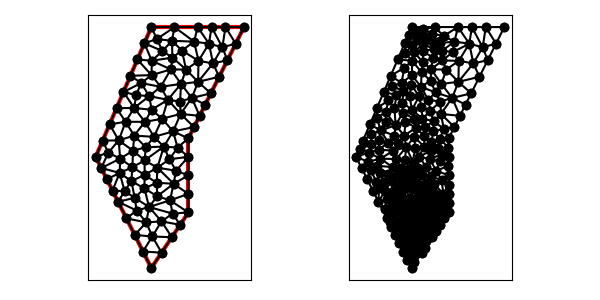

Data behind this chart, as committed beside it:
1.100000000000000000e+01, 7.000000000000000000e+00, 1.100000000000000000e+01, 1.100000000000000000e+01, 1.400000000000000000e+01, 1.700000000000000000e+01, 9.000000000000000000e+00, 1.700000000000000000e+01, 6.000000000000000000e+00, 1.000000000000000000e+01, 9.000000000000000000e+00, 4.000000000000000000e+00, 1.100000000000000000e+01, 7.000000000000000000e+00, 1.001042664167098373e+01, 7.655568222093083186e+00, 1.014764065017195804e+01, 6.938324633933383723e+00, 1.038602243061431274e+01, 7.197964285342155932e+00, 1.000000000000000000e+00, 5.098438972237119560e-02
1.100000000000000000e+01, 7.000000000000000000e+00, 1.100000000000000000e+01, 1.100000000000000000e+01, 1.400000000000000000e+01, 1.700000000000000000e+01, 9.000000000000000000e+00, 1.700000000000000000e+01, 6.000000000000000000e+00, 1.000000000000000000e+01, 9.000000000000000000e+00, 4.000000000000000000e+00, 9.013279116620802611e+00, 1.440502323573394250e+01, 9.025842935585091098e+00, 1.518360094280422068e+01, 8.250000000000000000e+00, 1.525000000000000000e+01, 8.763040684068631236e+00, 1.494620805951272047e+01, 0.000000000000000000e+00, 2.685800496353250022e-01
1.100000000000000000e+01, 7.000000000000000000e+00, 1.100000000000000000e+01, 1.100000000000000000e+01, 1.400000000000000000e+01, 1.700000000000000000e+01, 9.000000000000000000e+00, 1.700000000000000000e+01, 6.000000000000000000e+00, 1.000000000000000000e+01, 9.000000000000000000e+00, 4.000000000000000000e+00, 6.000000000000000000e+00, 1.000000000000000000e+01, 6.679995166546053298e+00, 1.022643064290883430e+01, 6.375000000000000000e+00, 1.087500000000000000e+01, 6.351665055515351099e+00, 1.036714354763627810e+01, 0.000000000000000000e+00, 2.115729253927861875e-01
1.100000000000000000e+01, 7.000000000000000000e+00, 1.100000000000000000e+01, 1.100000000000000000e+01, 1.400000000000000000e+01, 1.700000000000000000e+01, 9.000000000000000000e+00, 1.700000000000000000e+01, 6.000000000000000000e+00, 1.000000000000000000e+01, 9.000000000000000000e+00, 4.000000000000000000e+00, 6.375000000000000000e+00, 1.087500000000000000e+01, 7.244417410626350140e+00, 1.088785286850793810e+01, 6.750000000000000000e+00, 1.175000000000000000e+01, 6.789805803542116713e+00, 1.117095095616931211e+01, 0.000000000000000000e+00, 2.395420790070505179e-01
1.100000000000000000e+01, 7.000000000000000000e+00, 1.100000000000000000e+01, 1.100000000000000000e+01, 1.400000000000000000e+01, 1.700000000000000000e+01, 9.000000000000000000e+00, 1.700000000000000000e+01, 6.000000000000000000e+00, 1.000000000000000000e+01, 9.000000000000000000e+00, 4.000000000000000000e+00, 8.105706310443453688e+00, 7.790110383738948485e+00, 7.560560368850328672e+00, 8.149706713776588174e+00, 7.211145618000168511e+00, 7.577708763999663866e+00, 7.625804099097983624e+00, 7.839175287171733508e+00, 0.000000000000000000e+00, 1.385007365103909927e-01
1.100000000000000000e+01, 7.000000000000000000e+00, 1.100000000000000000e+01, 1.100000000000000000e+01, 1.400000000000000000e+01, 1.700000000000000000e+01, 9.000000000000000000e+00, 1.700000000000000000e+01, 6.000000000000000000e+00, 1.000000000000000000e+01, 9.000000000000000000e+00, 4.000000000000000000e+00, 7.980315105671680342e+00, 9.441881116719292422e+00, 7.319448365681837210e+00, 9.902758171590813063e+00, 7.294257949086615511e+00, 9.133196952043098449e+00, 7.531340473480045539e+00, 9.492612080117735829e+00, 0.000000000000000000e+00, 2.057997754514147570e-01
1.100000000000000000e+01, 7.000000000000000000e+00, 1.100000000000000000e+01, 1.100000000000000000e+01, 1.400000000000000000e+01, 1.700000000000000000e+01, 9.000000000000000000e+00, 1.700000000000000000e+01, 6.000000000000000000e+00, 1.000000000000000000e+01, 9.000000000000000000e+00, 4.000000000000000000e+00, 9.144238054913474301e+00, 1.107871909011000611e+01, 1.017579629104618100e+01, 1.137024579863054896e+01, 9.586517448738357317e+00, 1.205518678241320529e+01, 9.635517264899336354e+00, 1.150138389038458797e+01, 0.000000000000000000e+00, 2.371997579132874290e-01
1.100000000000000000e+01, 7.000000000000000000e+00, 1.100000000000000000e+01, 1.100000000000000000e+01, 1.400000000000000000e+01, 1.700000000000000000e+01, 9.000000000000000000e+00, 1.700000000000000000e+01, 6.000000000000000000e+00, 1.000000000000000000e+01, 9.000000000000000000e+00, 4.000000000000000000e+00, 6.302786404500041684e+00, 9.394427190999916633e+00, 7.294257949086615511e+00, 9.133196952043098449e+00, 7.319448365681837210e+00, 9.902758171590813063e+00, 6.972164239756164505e+00, 9.476794104877940939e+00, 0.000000000000000000e+00, 2.057997754514147570e-01
1.100000000000000000e+01, 7.000000000000000000e+00, 1.100000000000000000e+01, 1.100000000000000000e+01, 1.400000000000000000e+01, 1.700000000000000000e+01, 9.000000000000000000e+00, 1.700000000000000000e+01, 6.000000000000000000e+00, 1.000000000000000000e+01, 9.000000000000000000e+00, 4.000000000000000000e+00, 8.879808248746320132e+00, 7.294006090622845662e+00, 8.105706310443453688e+00, 7.790110383738948485e+00, 8.211673024710854918e+00, 7.103465244636033127e+00, 8.399062527966876246e+00, 7.395860572999275462e+00, 0.000000000000000000e+00, 1.142612286851338865e-01
1.100000000000000000e+01, 7.000000000000000000e+00, 1.100000000000000000e+01, 1.100000000000000000e+01, 1.400000000000000000e+01, 1.700000000000000000e+01, 9.000000000000000000e+00, 1.700000000000000000e+01, 6.000000000000000000e+00, 1.000000000000000000e+01, 9.000000000000000000e+00, 4.000000000000000000e+00, 6.605572809000084256e+00, 8.788854381999831489e+00, 7.294257949086615511e+00, 9.133196952043098449e+00, 6.302786404500041684e+00, 9.394427190999916633e+00, 6.734205720862246558e+00, 9.105492841680948857e+00, 0.000000000000000000e+00, 1.600767166365024141e-01
1.100000000000000000e+01, 7.000000000000000000e+00, 1.100000000000000000e+01, 1.100000000000000000e+01, 1.400000000000000000e+01, 1.700000000000000000e+01, 9.000000000000000000e+00, 1.700000000000000000e+01, 6.000000000000000000e+00, 1.000000000000000000e+01, 9.000000000000000000e+00, 4.000000000000000000e+00, 8.658682620416016107e+00, 1.188704206650383277e+01, 8.074447236478881962e+00, 1.114689402030495380e+01, 9.144238054913474301e+00, 1.107871909011000611e+01, 8.625789303936123531e+00, 1.137088505897293089e+01, 0.000000000000000000e+00, 2.419083937394438943e-01
1.100000000000000000e+01, 7.000000000000000000e+00, 1.100000000000000000e+01, 1.100000000000000000e+01, 1.400000000000000000e+01, 1.700000000000000000e+01, 9.000000000000000000e+00, 1.700000000000000000e+01, 6.000000000000000000e+00, 1.000000000000000000e+01, 9.000000000000000000e+00, 4.000000000000000000e+00, 7.980315105671680342e+00, 9.441881116719292422e+00, 8.639511284306367500e+00, 9.026205428106857553e+00, 8.638896731363674419e+00, 9.805516343181627903e+00, 8.419574373780575272e+00, 9.424534296002592626e+00, 0.000000000000000000e+00, 1.808926980303574295e-01
1.100000000000000000e+01, 7.000000000000000000e+00, 1.100000000000000000e+01, 1.100000000000000000e+01, 1.400000000000000000e+01, 1.700000000000000000e+01, 9.000000000000000000e+00, 1.700000000000000000e+01, 6.000000000000000000e+00, 1.000000000000000000e+01, 9.000000000000000000e+00, 4.000000000000000000e+00, 8.639511284306367500e+00, 9.026205428106857553e+00, 9.330033595836832561e+00, 9.416405663534547443e+00, 8.638896731363674419e+00, 9.805516343181627903e+00, 8.869480537168959344e+00, 9.416042478274343708e+00, 0.000000000000000000e+00, 1.808926980303574295e-01
1.100000000000000000e+01, 7.000000000000000000e+00, 1.100000000000000000e+01, 1.100000000000000000e+01, 1.400000000000000000e+01, 1.700000000000000000e+01, 9.000000000000000000e+00, 1.700000000000000000e+01, 6.000000000000000000e+00, 1.000000000000000000e+01, 9.000000000000000000e+00, 4.000000000000000000e+00, 6.908359213500125939e+00, 8.183281572999748121e+00, 7.294257949086615511e+00, 9.133196952043098449e+00, 6.605572809000084256e+00, 8.788854381999831489e+00, 6.936063323862274643e+00, 8.701777635680892686e+00, 0.000000000000000000e+00, 1.600767166365024141e-01
1.100000000000000000e+01, 7.000000000000000000e+00, 1.100000000000000000e+01, 1.100000000000000000e+01, 1.400000000000000000e+01, 1.700000000000000000e+01, 9.000000000000000000e+00, 1.700000000000000000e+01, 6.000000000000000000e+00, 1.000000000000000000e+01, 9.000000000000000000e+00, 4.000000000000000000e+00, 6.908359213500125939e+00, 8.183281572999748121e+00, 7.560560368850328672e+00, 8.149706713776588174e+00, 7.294257949086615511e+00, 9.133196952043098449e+00, 7.254392510479024558e+00, 8.488728412939812173e+00, 0.000000000000000000e+00, 1.389451495457225960e-01
1.100000000000000000e+01, 7.000000000000000000e+00, 1.100000000000000000e+01, 1.100000000000000000e+01, 1.400000000000000000e+01, 1.700000000000000000e+01, 9.000000000000000000e+00, 1.700000000000000000e+01, 6.000000000000000000e+00, 1.000000000000000000e+01, 9.000000000000000000e+00, 4.000000000000000000e+00, 8.105706310443453688e+00, 7.790110383738948485e+00, 7.925021174681921465e+00, 8.691612553590646328e+00, 7.560560368850328672e+00, 8.149706713776588174e+00, 7.863762617991901571e+00, 8.210476550368726478e+00, 0.000000000000000000e+00, 1.385007365103909927e-01
1.100000000000000000e+01, 7.000000000000000000e+00, 1.100000000000000000e+01, 1.100000000000000000e+01, 1.400000000000000000e+01, 1.700000000000000000e+01, 9.000000000000000000e+00, 1.700000000000000000e+01, 6.000000000000000000e+00, 1.000000000000000000e+01, 9.000000000000000000e+00, 4.000000000000000000e+00, 8.629695540733441916e+00, 8.297135551335939496e+00, 8.639511284306367500e+00, 9.026205428106857553e+00, 7.925021174681921465e+00, 8.691612553590646328e+00, 8.398075999907243627e+00, 8.671651177677814459e+00, 0.000000000000000000e+00, 1.367632515618401323e-01
1.100000000000000000e+01, 7.000000000000000000e+00, 1.100000000000000000e+01, 1.100000000000000000e+01, 1.400000000000000000e+01, 1.700000000000000000e+01, 9.000000000000000000e+00, 1.700000000000000000e+01, 6.000000000000000000e+00, 1.000000000000000000e+01, 9.000000000000000000e+00, 4.000000000000000000e+00, 7.980315105671680342e+00, 9.441881116719292422e+00, 7.294257949086615511e+00, 9.133196952043098449e+00, 7.925021174681921465e+00, 8.691612553590646328e+00, 7.733198076480071848e+00, 9.088896874117679658e+00, 0.000000000000000000e+00, 1.595353989779361437e-01
1.100000000000000000e+01, 7.000000000000000000e+00, 1.100000000000000000e+01, 1.100000000000000000e+01, 1.400000000000000000e+01, 1.700000000000000000e+01, 9.000000000000000000e+00, 1.700000000000000000e+01, 6.000000000000000000e+00, 1.000000000000000000e+01, 9.000000000000000000e+00, 4.000000000000000000e+00, 8.105706310443453688e+00, 7.790110383738948485e+00, 8.629695540733441916e+00, 8.297135551335939496e+00, 7.925021174681921465e+00, 8.691612553590646328e+00, 8.220141008619606282e+00, 8.259619496221844770e+00, 0.000000000000000000e+00, 1.367632515618401323e-01
1.100000000000000000e+01, 7.000000000000000000e+00, 1.100000000000000000e+01, 1.100000000000000000e+01, 1.400000000000000000e+01, 1.700000000000000000e+01, 9.000000000000000000e+00, 1.700000000000000000e+01, 6.000000000000000000e+00, 1.000000000000000000e+01, 9.000000000000000000e+00, 4.000000000000000000e+00, 7.980315105671680342e+00, 9.441881116719292422e+00, 8.638896731363674419e+00, 9.805516343181627903e+00, 8.014403694439172554e+00, 1.033217925496063216e+01, 8.211205177158175772e+00, 9.859858904953851422e+00, 0.000000000000000000e+00, 2.104563351921358294e-01
1.100000000000000000e+01, 7.000000000000000000e+00, 1.100000000000000000e+01, 1.100000000000000000e+01, 1.400000000000000000e+01, 1.700000000000000000e+01, 9.000000000000000000e+00, 1.700000000000000000e+01, 6.000000000000000000e+00, 1.000000000000000000e+01, 9.000000000000000000e+00, 4.000000000000000000e+00, 8.552786404500041684e+00, 4.894427190999915744e+00, 9.055179759171998910e+00, 5.704640862710840032e+00, 8.105572809000085144e+00, 5.788854381999832377e+00, 8.571179657557374654e+00, 5.462640811903529681e+00, 0.000000000000000000e+00, 7.886297266336424194e-02
1.100000000000000000e+01, 7.000000000000000000e+00, 1.100000000000000000e+01, 1.100000000000000000e+01, 1.400000000000000000e+01, 1.700000000000000000e+01, 9.000000000000000000e+00, 1.700000000000000000e+01, 6.000000000000000000e+00, 1.000000000000000000e+01, 9.000000000000000000e+00, 4.000000000000000000e+00, 7.319448365681837210e+00, 9.902758171590813063e+00, 7.980315105671680342e+00, 9.441881116719292422e+00, 8.014403694439172554e+00, 1.033217925496063216e+01, 7.771389055264229739e+00, 9.892272847756911958e+00, 0.000000000000000000e+00, 2.104563351921358294e-01
1.100000000000000000e+01, 7.000000000000000000e+00, 1.100000000000000000e+01, 1.100000000000000000e+01, 1.400000000000000000e+01, 1.700000000000000000e+01, 9.000000000000000000e+00, 1.700000000000000000e+01, 6.000000000000000000e+00, 1.000000000000000000e+01, 9.000000000000000000e+00, 4.000000000000000000e+00, 6.679995166546053298e+00, 1.022643064290883430e+01, 6.302786404500041684e+00, 9.394427190999916633e+00, 7.319448365681837210e+00, 9.902758171590813063e+00, 6.767409978909310730e+00, 9.841205335166520740e+00, 0.000000000000000000e+00, 2.115729253927861875e-01
1.100000000000000000e+01, 7.000000000000000000e+00, 1.100000000000000000e+01, 1.100000000000000000e+01, 1.400000000000000000e+01, 1.700000000000000000e+01, 9.000000000000000000e+00, 1.700000000000000000e+01, 6.000000000000000000e+00, 1.000000000000000000e+01, 9.000000000000000000e+00, 4.000000000000000000e+00, 1.100000000000000000e+01, 8.000000000000000000e+00, 1.020512103986567531e+01, 8.548668005021619720e+00, 1.001042664167098373e+01, 7.655568222093083186e+00, 1.040518256051221790e+01, 8.068078742371566747e+00, 1.000000000000000000e+00, 1.269791043044147250e-01
1.100000000000000000e+01, 7.000000000000000000e+00, 1.100000000000000000e+01, 1.100000000000000000e+01, 1.400000000000000000e+01, 1.700000000000000000e+01, 9.000000000000000000e+00, 1.700000000000000000e+01, 6.000000000000000000e+00, 1.000000000000000000e+01, 9.000000000000000000e+00, 4.000000000000000000e+00, 6.302786404500041684e+00, 9.394427190999916633e+00, 6.679995166546053298e+00, 1.022643064290883430e+01, 6.000000000000000000e+00, 1.000000000000000000e+01, 6.327593857015365586e+00, 9.873619277969583052e+00, 0.000000000000000000e+00, 2.115729253927861875e-01
1.100000000000000000e+01, 7.000000000000000000e+00, 1.100000000000000000e+01, 1.100000000000000000e+01, 1.400000000000000000e+01, 1.700000000000000000e+01, 9.000000000000000000e+00, 1.700000000000000000e+01, 6.000000000000000000e+00, 1.000000000000000000e+01, 9.000000000000000000e+00, 4.000000000000000000e+00, 6.375000000000000000e+00, 1.087500000000000000e+01, 6.679995166546053298e+00, 1.022643064290883430e+01, 7.244417410626350140e+00, 1.088785286850793810e+01, 6.766470859057467813e+00, 1.066309450380559021e+01, 0.000000000000000000e+00, 2.115729253927861875e-01
1.100000000000000000e+01, 7.000000000000000000e+00, 1.100000000000000000e+01, 1.100000000000000000e+01, 1.400000000000000000e+01, 1.700000000000000000e+01, 9.000000000000000000e+00, 1.700000000000000000e+01, 6.000000000000000000e+00, 1.000000000000000000e+01, 9.000000000000000000e+00, 4.000000000000000000e+00, 8.014403694439172554e+00, 1.033217925496063216e+01, 7.244417410626350140e+00, 1.088785286850793810e+01, 7.319448365681837210e+00, 9.902758171590813063e+00, 7.526089823582452709e+00, 1.037426343168645992e+01, 0.000000000000000000e+00, 2.352413262002074623e-01
1.100000000000000000e+01, 7.000000000000000000e+00, 1.100000000000000000e+01, 1.100000000000000000e+01, 1.400000000000000000e+01, 1.700000000000000000e+01, 9.000000000000000000e+00, 1.700000000000000000e+01, 6.000000000000000000e+00, 1.000000000000000000e+01, 9.000000000000000000e+00, 4.000000000000000000e+00, 1.017579629104618100e+01, 1.137024579863054896e+01, 9.144238054913474301e+00, 1.107871909011000611e+01, 9.674214001683619557e+00, 1.055299250916780629e+01, 9.664749449214424359e+00, 1.100065246596945379e+01, 0.000000000000000000e+00, 2.371997579132874290e-01
1.100000000000000000e+01, 7.000000000000000000e+00, 1.100000000000000000e+01, 1.100000000000000000e+01, 1.400000000000000000e+01, 1.700000000000000000e+01, 9.000000000000000000e+00, 1.700000000000000000e+01, 6.000000000000000000e+00, 1.000000000000000000e+01, 9.000000000000000000e+00, 4.000000000000000000e+00, 8.074707368815495556e+00, 1.263606775843796015e+01, 7.614002063545998844e+00, 1.189156134372682594e+01, 8.658682620416016107e+00, 1.188704206650383277e+01, 8.115797350925836540e+00, 1.213822372288954021e+01, 0.000000000000000000e+00, 3.121184809525389126e-01
1.100000000000000000e+01, 7.000000000000000000e+00, 1.100000000000000000e+01, 1.100000000000000000e+01, 1.400000000000000000e+01, 1.700000000000000000e+01, 9.000000000000000000e+00, 1.700000000000000000e+01, 6.000000000000000000e+00, 1.000000000000000000e+01, 9.000000000000000000e+00, 4.000000000000000000e+00, 7.319448365681837210e+00, 9.902758171590813063e+00, 7.244417410626350140e+00, 1.088785286850793810e+01, 6.679995166546053298e+00, 1.022643064290883430e+01, 7.081286980951413845e+00, 1.033901389433586182e+01, 0.000000000000000000e+00, 2.115729253927861875e-01
1.100000000000000000e+01, 7.000000000000000000e+00, 1.100000000000000000e+01, 1.100000000000000000e+01, 1.400000000000000000e+01, 1.700000000000000000e+01, 9.000000000000000000e+00, 1.700000000000000000e+01, 6.000000000000000000e+00, 1.000000000000000000e+01, 9.000000000000000000e+00, 4.000000000000000000e+00, 7.244417410626350140e+00, 1.088785286850793810e+01, 8.074447236478881962e+00, 1.114689402030495380e+01, 7.614002063545998844e+00, 1.189156134372682594e+01, 7.644288903550410907e+00, 1.130876941084657261e+01, 0.000000000000000000e+00, 2.985327763255846700e-01
1.100000000000000000e+01, 7.000000000000000000e+00, 1.100000000000000000e+01, 1.100000000000000000e+01, 1.400000000000000000e+01, 1.700000000000000000e+01, 9.000000000000000000e+00, 1.700000000000000000e+01, 6.000000000000000000e+00, 1.000000000000000000e+01, 9.000000000000000000e+00, 4.000000000000000000e+00, 8.727136130536338854e+00, 6.460561073272446109e+00, 8.105572809000085144e+00, 5.788854381999832377e+00, 9.055179759171998910e+00, 5.704640862710840032e+00, 8.629296232902808228e+00, 5.984685439327705581e+00, 0.000000000000000000e+00, 7.890678271183163006e-02
1.100000000000000000e+01, 7.000000000000000000e+00, 1.100000000000000000e+01, 1.100000000000000000e+01, 1.400000000000000000e+01, 1.700000000000000000e+01, 9.000000000000000000e+00, 1.700000000000000000e+01, 6.000000000000000000e+00, 1.000000000000000000e+01, 9.000000000000000000e+00, 4.000000000000000000e+00, 8.879808248746320132e+00, 7.294006090622845662e+00, 9.317304554243950321e+00, 7.874462876793477228e+00, 8.629695540733441916e+00, 8.297135551335939496e+00, 8.942269447907904123e+00, 7.821868172917421980e+00, 0.000000000000000000e+00, 1.006482367745360762e-01
1.100000000000000000e+01, 7.000000000000000000e+00, 1.100000000000000000e+01, 1.100000000000000000e+01, 1.400000000000000000e+01, 1.700000000000000000e+01, 9.000000000000000000e+00, 1.700000000000000000e+01, 6.000000000000000000e+00, 1.000000000000000000e+01, 9.000000000000000000e+00, 4.000000000000000000e+00, 7.294257949086615511e+00, 9.133196952043098449e+00, 7.560560368850328672e+00, 8.149706713776588174e+00, 7.925021174681921465e+00, 8.691612553590646328e+00, 7.593279830872955216e+00, 8.658172073136777058e+00, 0.000000000000000000e+00, 1.389451495457225960e-01
1.100000000000000000e+01, 7.000000000000000000e+00, 1.100000000000000000e+01, 1.100000000000000000e+01, 1.400000000000000000e+01, 1.700000000000000000e+01, 9.000000000000000000e+00, 1.700000000000000000e+01, 6.000000000000000000e+00, 1.000000000000000000e+01, 9.000000000000000000e+00, 4.000000000000000000e+00, 7.211145618000168511e+00, 7.577708763999663866e+00, 7.560560368850328672e+00, 8.149706713776588174e+00, 6.908359213500125939e+00, 8.183281572999748121e+00, 7.226688400116874078e+00, 7.970232350258666720e+00, 0.000000000000000000e+00, 1.389451495457225960e-01
1.100000000000000000e+01, 7.000000000000000000e+00, 1.100000000000000000e+01, 1.100000000000000000e+01, 1.400000000000000000e+01, 1.700000000000000000e+01, 9.000000000000000000e+00, 1.700000000000000000e+01, 6.000000000000000000e+00, 1.000000000000000000e+01, 9.000000000000000000e+00, 4.000000000000000000e+00, 7.211145618000168511e+00, 7.577708763999663866e+00, 8.211673024710854918e+00, 7.103465244636033127e+00, 8.105706310443453688e+00, 7.790110383738948485e+00, 7.842841651051492669e+00, 7.490428130791548789e+00, 0.000000000000000000e+00, 1.142612286851338865e-01
1.100000000000000000e+01, 7.000000000000000000e+00, 1.100000000000000000e+01, 1.100000000000000000e+01, 1.400000000000000000e+01, 1.700000000000000000e+01, 9.000000000000000000e+00, 1.700000000000000000e+01, 6.000000000000000000e+00, 1.000000000000000000e+01, 9.000000000000000000e+00, 4.000000000000000000e+00, 7.211145618000168511e+00, 7.577708763999663866e+00, 7.658359213500126828e+00, 6.683281572999748121e+00, 8.211673024710854918e+00, 7.103465244636033127e+00, 7.693725952070383123e+00, 7.121485193878482001e+00, 0.000000000000000000e+00, 1.032978679520106524e-01
1.100000000000000000e+01, 7.000000000000000000e+00, 1.100000000000000000e+01, 1.100000000000000000e+01, 1.400000000000000000e+01, 1.700000000000000000e+01, 9.000000000000000000e+00, 1.700000000000000000e+01, 6.000000000000000000e+00, 1.000000000000000000e+01, 9.000000000000000000e+00, 4.000000000000000000e+00, 8.727136130536338854e+00, 6.460561073272446109e+00, 7.658359213500126828e+00, 6.683281572999748121e+00, 8.105572809000085144e+00, 5.788854381999832377e+00, 8.163689384345516942e+00, 6.310899009424009165e+00, 0.000000000000000000e+00, 7.890678271183163006e-02
1.100000000000000000e+01, 7.000000000000000000e+00, 1.100000000000000000e+01, 1.100000000000000000e+01, 1.400000000000000000e+01, 1.700000000000000000e+01, 9.000000000000000000e+00, 1.700000000000000000e+01, 6.000000000000000000e+00, 1.000000000000000000e+01, 9.000000000000000000e+00, 4.000000000000000000e+00, 1.020512103986567531e+01, 8.548668005021619720e+00, 9.317304554243950321e+00, 7.874462876793477228e+00, 1.001042664167098373e+01, 7.655568222093083186e+00, 9.844284078593537046e+00, 8.026233034636060637e+00, 0.000000000000000000e+00, 1.006482367745360762e-01
1.100000000000000000e+01, 7.000000000000000000e+00, 1.100000000000000000e+01, 1.100000000000000000e+01, 1.400000000000000000e+01, 1.700000000000000000e+01, 9.000000000000000000e+00, 1.700000000000000000e+01, 6.000000000000000000e+00, 1.000000000000000000e+01, 9.000000000000000000e+00, 4.000000000000000000e+00, 1.033186853856175880e+01, 9.251072552099454782e+00, 9.330033595836832561e+00, 9.416405663534547443e+00, 1.020512103986567531e+01, 8.548668005021619720e+00, 9.955674391421423408e+00, 9.072048740218541241e+00, 0.000000000000000000e+00, 1.824154102973908065e-01
1.100000000000000000e+01, 7.000000000000000000e+00, 1.100000000000000000e+01, 1.100000000000000000e+01, 1.400000000000000000e+01, 1.700000000000000000e+01, 9.000000000000000000e+00, 1.700000000000000000e+01, 6.000000000000000000e+00, 1.000000000000000000e+01, 9.000000000000000000e+00, 4.000000000000000000e+00, 7.925021174681921465e+00, 8.691612553590646328e+00, 8.639511284306367500e+00, 9.026205428106857553e+00, 7.980315105671680342e+00, 9.441881116719292422e+00, 8.181615854886656436e+00, 9.053233032805598768e+00, 0.000000000000000000e+00, 1.595353989779361437e-01
1.100000000000000000e+01, 7.000000000000000000e+00, 1.100000000000000000e+01, 1.100000000000000000e+01, 1.400000000000000000e+01, 1.700000000000000000e+01, 9.000000000000000000e+00, 1.700000000000000000e+01, 6.000000000000000000e+00, 1.000000000000000000e+01, 9.000000000000000000e+00, 4.000000000000000000e+00, 9.979449340444812577e+00, 9.871747817419365134e+00, 9.674214001683619557e+00, 1.055299250916780629e+01, 9.330033595836832561e+00, 9.416405663534547443e+00, 9.661232312655087640e+00, 9.947048663373905697e+00, 0.000000000000000000e+00, 1.824154102973908065e-01
1.100000000000000000e+01, 7.000000000000000000e+00, 1.100000000000000000e+01, 1.100000000000000000e+01, 1.400000000000000000e+01, 1.700000000000000000e+01, 9.000000000000000000e+00, 1.700000000000000000e+01, 6.000000000000000000e+00, 1.000000000000000000e+01, 9.000000000000000000e+00, 4.000000000000000000e+00, 8.879808248746320132e+00, 7.294006090622845662e+00, 8.629695540733441916e+00, 8.297135551335939496e+00, 8.105706310443453688e+00, 7.790110383738948485e+00, 8.538403366641071912e+00, 7.793750675232577585e+00, 0.000000000000000000e+00, 1.360900247332132440e-01
1.100000000000000000e+01, 7.000000000000000000e+00, 1.100000000000000000e+01, 1.100000000000000000e+01, 1.400000000000000000e+01, 1.700000000000000000e+01, 9.000000000000000000e+00, 1.700000000000000000e+01, 6.000000000000000000e+00, 1.000000000000000000e+01, 9.000000000000000000e+00, 4.000000000000000000e+00, 9.292539915526120353e+00, 8.600906137210138525e+00, 8.639511284306367500e+00, 9.026205428106857553e+00, 8.629695540733441916e+00, 8.297135551335939496e+00, 8.853915580188642664e+00, 8.641415705550977933e+00, 0.000000000000000000e+00, 1.276415651464337386e-01
1.100000000000000000e+01, 7.000000000000000000e+00, 1.100000000000000000e+01, 1.100000000000000000e+01, 1.400000000000000000e+01, 1.700000000000000000e+01, 9.000000000000000000e+00, 1.700000000000000000e+01, 6.000000000000000000e+00, 1.000000000000000000e+01, 9.000000000000000000e+00, 4.000000000000000000e+00, 8.704171973808248808e+00, 1.051649601143038204e+01, 8.014403694439172554e+00, 1.033217925496063216e+01, 8.638896731363674419e+00, 9.805516343181627903e+00, 8.452490799870366445e+00, 1.021806386985754678e+01, 0.000000000000000000e+00, 2.058415638880969900e-01
1.100000000000000000e+01, 7.000000000000000000e+00, 1.100000000000000000e+01, 1.100000000000000000e+01, 1.400000000000000000e+01, 1.700000000000000000e+01, 9.000000000000000000e+00, 1.700000000000000000e+01, 6.000000000000000000e+00, 1.000000000000000000e+01, 9.000000000000000000e+00, 4.000000000000000000e+00, 7.244417410626350140e+00, 1.088785286850793810e+01, 8.014403694439172554e+00, 1.033217925496063216e+01, 8.074447236478881962e+00, 1.114689402030495380e+01, 7.777756113848134589e+00, 1.078897538125784195e+01, 0.000000000000000000e+00, 2.570004816217267840e-01
1.100000000000000000e+01, 7.000000000000000000e+00, 1.100000000000000000e+01, 1.100000000000000000e+01, 1.400000000000000000e+01, 1.700000000000000000e+01, 9.000000000000000000e+00, 1.700000000000000000e+01, 6.000000000000000000e+00, 1.000000000000000000e+01, 9.000000000000000000e+00, 4.000000000000000000e+00, 1.014764065017195804e+01, 6.938324633933383723e+00, 9.549013945059016351e+00, 6.520099674359318698e+00, 1.055470019622523026e+01, 6.332050294337843610e+00, 1.008378493048540214e+01, 6.596824867543515047e+00, 0.000000000000000000e+00, 4.555072961425806616e-02
1.100000000000000000e+01, 7.000000000000000000e+00, 1.100000000000000000e+01, 1.100000000000000000e+01, 1.400000000000000000e+01, 1.700000000000000000e+01, 9.000000000000000000e+00, 1.700000000000000000e+01, 6.000000000000000000e+00, 1.000000000000000000e+01, 9.000000000000000000e+00, 4.000000000000000000e+00, 1.020512103986567531e+01, 8.548668005021619720e+00, 1.100000000000000000e+01, 8.000000000000000000e+00, 1.100000000000000000e+01, 9.000000000000000000e+00, 1.073504034662189177e+01, 8.516222668340539315e+00, 1.000000000000000000e+00, 2.676538125854261985e-01
1.100000000000000000e+01, 7.000000000000000000e+00, 1.100000000000000000e+01, 1.100000000000000000e+01, 1.400000000000000000e+01, 1.700000000000000000e+01, 9.000000000000000000e+00, 1.700000000000000000e+01, 6.000000000000000000e+00, 1.000000000000000000e+01, 9.000000000000000000e+00, 4.000000000000000000e+00, 8.629695540733441916e+00, 8.297135551335939496e+00, 9.317304554243950321e+00, 7.874462876793477228e+00, 9.292539915526120353e+00, 8.600906137210138525e+00, 9.079846670167837530e+00, 8.257501521779852638e+00, 0.000000000000000000e+00, 1.006482367745360762e-01
1.100000000000000000e+01, 7.000000000000000000e+00, 1.100000000000000000e+01, 1.100000000000000000e+01, 1.400000000000000000e+01, 1.700000000000000000e+01, 9.000000000000000000e+00, 1.700000000000000000e+01, 6.000000000000000000e+00, 1.000000000000000000e+01, 9.000000000000000000e+00, 4.000000000000000000e+00, 8.879808248746320132e+00, 7.294006090622845662e+00, 1.001042664167098373e+01, 7.655568222093083186e+00, 9.317304554243950321e+00, 7.874462876793477228e+00, 9.402513148220418060e+00, 7.608012396503134767e+00, 0.000000000000000000e+00, 1.006482367745360762e-01
1.100000000000000000e+01, 7.000000000000000000e+00, 1.100000000000000000e+01, 1.100000000000000000e+01, 1.400000000000000000e+01, 1.700000000000000000e+01, 9.000000000000000000e+00, 1.700000000000000000e+01, 6.000000000000000000e+00, 1.000000000000000000e+01, 9.000000000000000000e+00, 4.000000000000000000e+00, 1.020512103986567531e+01, 8.548668005021619720e+00, 1.100000000000000000e+01, 9.000000000000000000e+00, 1.033186853856175880e+01, 9.251072552099454782e+00, 1.051232985947581078e+01, 8.933246852373690317e+00, 1.000000000000000000e+00, 2.184295090809408313e-01
1.100000000000000000e+01, 7.000000000000000000e+00, 1.100000000000000000e+01, 1.100000000000000000e+01, 1.400000000000000000e+01, 1.700000000000000000e+01, 9.000000000000000000e+00, 1.700000000000000000e+01, 6.000000000000000000e+00, 1.000000000000000000e+01, 9.000000000000000000e+00, 4.000000000000000000e+00, 1.010940039245045874e+01, 5.664100588675687220e+00, 9.549013945059016351e+00, 6.520099674359318698e+00, 9.055179759171998910e+00, 5.704640862710840032e+00, 9.571198032227158592e+00, 5.962947041915281687e+00, 0.000000000000000000e+00, 5.773410363230094960e-02
1.100000000000000000e+01, 7.000000000000000000e+00, 1.100000000000000000e+01, 1.100000000000000000e+01, 1.400000000000000000e+01, 1.700000000000000000e+01, 9.000000000000000000e+00, 1.700000000000000000e+01, 6.000000000000000000e+00, 1.000000000000000000e+01, 9.000000000000000000e+00, 4.000000000000000000e+00, 1.001042664167098373e+01, 7.655568222093083186e+00, 1.100000000000000000e+01, 7.000000000000000000e+00, 1.100000000000000000e+01, 8.000000000000000000e+00, 1.067014221389032791e+01, 7.551856074031028321e+00, 1.000000000000000000e+00, 1.269791043044147250e-01
1.100000000000000000e+01, 7.000000000000000000e+00, 1.100000000000000000e+01, 1.100000000000000000e+01, 1.400000000000000000e+01, 1.700000000000000000e+01, 9.000000000000000000e+00, 1.700000000000000000e+01, 6.000000000000000000e+00, 1.000000000000000000e+01, 9.000000000000000000e+00, 4.000000000000000000e+00, 9.317304554243950321e+00, 7.874462876793477228e+00, 1.020512103986567531e+01, 8.548668005021619720e+00, 9.292539915526120353e+00, 8.600906137210138525e+00, 9.604988503211915329e+00, 8.341345673008412120e+00, 0.000000000000000000e+00, 1.006482367745360762e-01
1.100000000000000000e+01, 7.000000000000000000e+00, 1.100000000000000000e+01, 1.100000000000000000e+01, 1.400000000000000000e+01, 1.700000000000000000e+01, 9.000000000000000000e+00, 1.700000000000000000e+01, 6.000000000000000000e+00, 1.000000000000000000e+01, 9.000000000000000000e+00, 4.000000000000000000e+00, 9.979449340444812577e+00, 9.871747817419365134e+00, 1.033186853856175880e+01, 9.251072552099454782e+00, 1.100000000000000000e+01, 1.000000000000000000e+01, 1.043710595966885712e+01, 9.707606789839607231e+00, 1.000000000000000000e+00, 2.137077656779809987e-01
1.100000000000000000e+01, 7.000000000000000000e+00, 1.100000000000000000e+01, 1.100000000000000000e+01, 1.400000000000000000e+01, 1.700000000000000000e+01, 9.000000000000000000e+00, 1.700000000000000000e+01, 6.000000000000000000e+00, 1.000000000000000000e+01, 9.000000000000000000e+00, 4.000000000000000000e+00, 9.979449340444812577e+00, 9.871747817419365134e+00, 1.100000000000000000e+01, 1.000000000000000000e+01, 1.041883117583164342e+01, 1.050000000000000000e+01, 1.046609350542548533e+01, 1.012391593913978838e+01, 1.000000000000000000e+00, 1.563907772401217366e-01
1.100000000000000000e+01, 7.000000000000000000e+00, 1.100000000000000000e+01, 1.100000000000000000e+01, 1.400000000000000000e+01, 1.700000000000000000e+01, 9.000000000000000000e+00, 1.700000000000000000e+01, 6.000000000000000000e+00, 1.000000000000000000e+01, 9.000000000000000000e+00, 4.000000000000000000e+00, 8.639511284306367500e+00, 9.026205428106857553e+00, 9.292539915526120353e+00, 8.600906137210138525e+00, 9.330033595836832561e+00, 9.416405663534547443e+00, 9.087361598556439546e+00, 9.014505742950513323e+00, 0.000000000000000000e+00, 1.276415651464337386e-01
1.100000000000000000e+01, 7.000000000000000000e+00, 1.100000000000000000e+01, 1.100000000000000000e+01, 1.400000000000000000e+01, 1.700000000000000000e+01, 9.000000000000000000e+00, 1.700000000000000000e+01, 6.000000000000000000e+00, 1.000000000000000000e+01, 9.000000000000000000e+00, 4.000000000000000000e+00, 1.020512103986567531e+01, 8.548668005021619720e+00, 9.330033595836832561e+00, 9.416405663534547443e+00, 9.292539915526120353e+00, 8.600906137210138525e+00, 9.609231517076208817e+00, 8.855326601922101304e+00, 0.000000000000000000e+00, 1.276415651464337386e-01
1.100000000000000000e+01, 7.000000000000000000e+00, 1.100000000000000000e+01, 1.100000000000000000e+01, 1.400000000000000000e+01, 1.700000000000000000e+01, 9.000000000000000000e+00, 1.700000000000000000e+01, 6.000000000000000000e+00, 1.000000000000000000e+01, 9.000000000000000000e+00, 4.000000000000000000e+00, 1.100000000000000000e+01, 1.000000000000000000e+01, 1.100000000000000000e+01, 1.100000000000000000e+01, 1.041883117583164342e+01, 1.050000000000000000e+01, 1.080627705861054721e+01, 1.050000000000000000e+01, 1.000000000000000000e+00, 1.563907772401217366e-01
1.100000000000000000e+01, 7.000000000000000000e+00, 1.100000000000000000e+01, 1.100000000000000000e+01, 1.400000000000000000e+01, 1.700000000000000000e+01, 9.000000000000000000e+00, 1.700000000000000000e+01, 6.000000000000000000e+00, 1.000000000000000000e+01, 9.000000000000000000e+00, 4.000000000000000000e+00, 9.330033595836832561e+00, 9.416405663534547443e+00, 1.033186853856175880e+01, 9.251072552099454782e+00, 9.979449340444812577e+00, 9.871747817419365134e+00, 9.880450491614467978e+00, 9.513075344351122453e+00, 0.000000000000000000e+00, 1.824154102973908065e-01
1.100000000000000000e+01, 7.000000000000000000e+00, 1.100000000000000000e+01, 1.100000000000000000e+01, 1.400000000000000000e+01, 1.700000000000000000e+01, 9.000000000000000000e+00, 1.700000000000000000e+01, 6.000000000000000000e+00, 1.000000000000000000e+01, 9.000000000000000000e+00, 4.000000000000000000e+00, 8.879808248746320132e+00, 7.294006090622845662e+00, 8.211673024710854918e+00, 7.103465244636033127e+00, 8.727136130536338854e+00, 6.460561073272446109e+00, 8.606205801331171301e+00, 6.952677469510440744e+00, 0.000000000000000000e+00, 9.279031501063492171e-02
... 94 more rows
